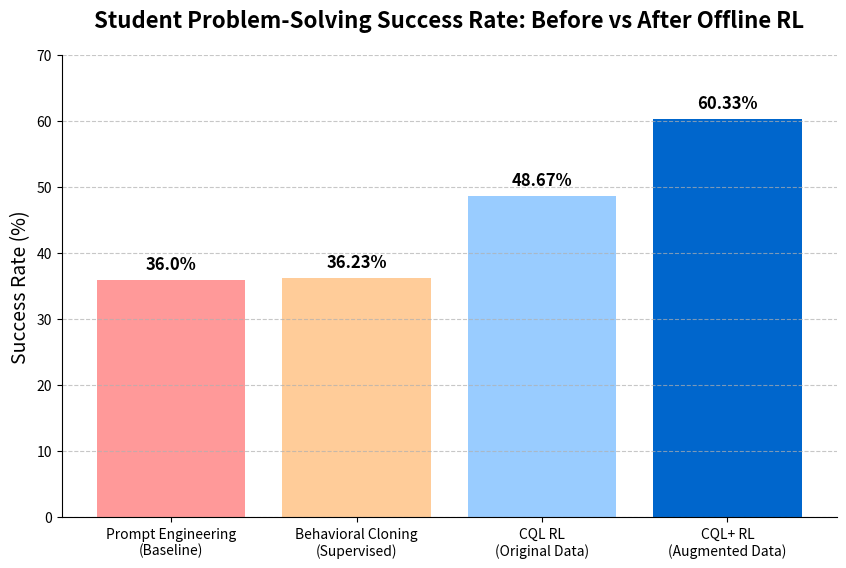

Source code (Python): (Note: this script raises an exception after producing the figure.)
import matplotlib.pyplot as plt
import seaborn as sns
import os

def generate_comparison_plot():
    # Data extracted from Section 7.1 of the research paper
    models = ['Prompt Engineering\n(Baseline)', 'Behavioral Cloning\n(Supervised)', 'CQL RL\n(Original Data)', 'CQL+ RL\n(Augmented Data)']
    success_rates = [36.00, 36.23, 48.67, 60.33]

    # Assign colors to highlight the "Before" vs "After"
    colors = ['#FF9999', '#FFCC99', '#99CCFF', '#0066CC']

    plt.figure(figsize=(10, 6))
    bars = plt.bar(models, success_rates, color=colors)

    # Add data labels on top of the bars
    for bar in bars:
        yval = bar.get_height()
        plt.text(bar.get_x() + bar.get_width()/2, yval + 1, f'{yval}%', ha='center', va='bottom', fontweight='bold', fontsize=12)

    # Styling the plot
    plt.title('Student Problem-Solving Success Rate: Before vs After Offline RL', fontsize=16, fontweight='bold', pad=20)
    plt.ylabel('Success Rate (%)', fontsize=14)
    plt.ylim(0, 70)
    plt.grid(axis='y', linestyle='--', alpha=0.7)
    
    # Hide top and right spines
    plt.gca().spines['top'].set_visible(False)
    plt.gca().spines['right'].set_visible(False)

    # Save the plot
    save_path = os.path.join(os.path.dirname(__file__), 'metrics_accuracy.png')
    plt.savefig(save_path, bbox_inches='tight', dpi=300)
    print(f"Plot saved successfully to {save_path}")

if __name__ == "__main__":
    generate_comparison_plot()
